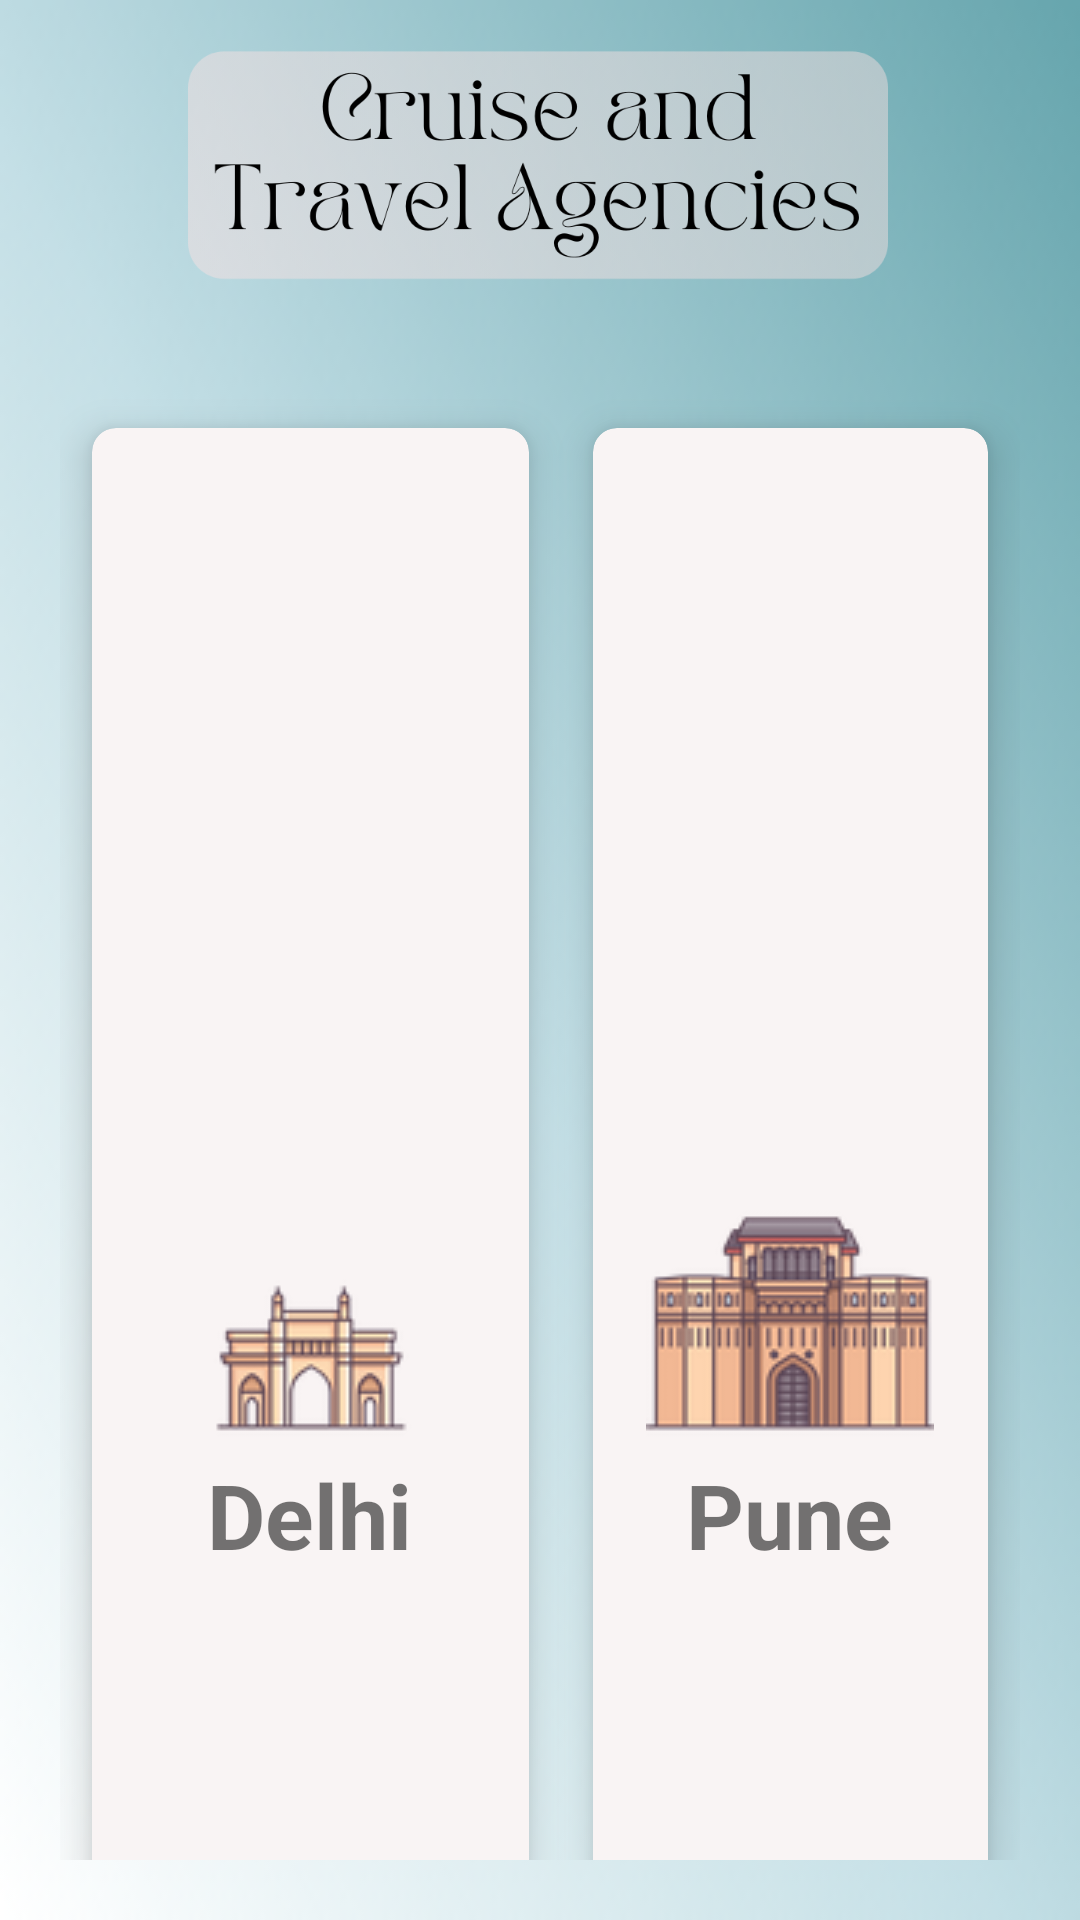

Produce the Android XML layout that renders to this screen, including the resource entries it uses.
<!-- AndroidManifest.xml: application theme Theme.SethAlkins -->
<!-- res/layout/activity_main.xml -->
<?xml version="1.0" encoding="utf-8"?>
<RelativeLayout xmlns:android="http://schemas.android.com/apk/res/android"
    xmlns:app="http://schemas.android.com/apk/res-auto"
    xmlns:tools="http://schemas.android.com/tools"
    android:layout_width="match_parent"
    android:layout_height="match_parent"
    android:background="@drawable/angryimg"
    tools:context=".MainActivity">


    <ImageView
        android:id="@+id/title_view"
        android:layout_width="wrap_content"
        android:layout_height="81dp"
        android:layout_centerHorizontal="true"
android:layout_marginTop="15dp"
        android:layout_marginBottom="12dp"
        android:src="@drawable/na" />

    <GridLayout
        android:layout_width="match_parent"
        android:layout_height="match_parent"
        android:layout_below="@id/title_view"
        android:layout_margin="20dp"

        android:columnCount="2"
        android:rowCount="3">


        <androidx.cardview.widget.CardView
            android:layout_width="wrap_content"
            android:layout_height="wrap_content"
            android:layout_row="0"
            android:layout_rowWeight="1"
            android:layout_column="0"
            android:id="@+id/card1"
            android:layout_columnWeight="1"
            android:layout_gravity="fill"
app:cardBackgroundColor="#f9f4f4"
            app:cardCornerRadius="8dp"
            app:cardElevation="8dp"
            app:cardUseCompatPadding="true">


            <LinearLayout
                android:layout_width="wrap_content"
                android:layout_height="wrap_content"
                android:layout_gravity="center_vertical|center_horizontal"
                android:gravity="center"
                android:orientation="vertical">

                <ImageView
                    android:layout_width="wrap_content"
                    android:layout_height="wrap_content"
                    android:src="@drawable/delhi"
                    />

                <TextView
                    android:layout_width="wrap_content"
                    android:layout_height="wrap_content"
                    android:text="Delhi"
                    android:textAlignment="center"
                    android:textSize="30dp"
                    android:textStyle="bold" />
            </LinearLayout>
        </androidx.cardview.widget.CardView>

        <androidx.cardview.widget.CardView
            android:layout_width="wrap_content"
            android:layout_height="wrap_content"
            android:layout_row="0"
            android:layout_rowWeight="1"
            android:layout_column="1"
            android:layout_columnWeight="1"
            android:id="@+id/card2"
            android:layout_gravity="fill"
            app:cardBackgroundColor="#f9f4f4"
            app:cardCornerRadius="8dp"
            app:cardElevation="8dp"
            app:cardUseCompatPadding="true">

            <LinearLayout
                android:layout_width="wrap_content"
                android:layout_height="wrap_content"

                android:layout_gravity="center_vertical|center_horizontal"
                android:gravity="center"
                android:orientation="vertical">

                <ImageView
                    android:layout_width="wrap_content"
                    android:layout_height="wrap_content"
                    android:src="@drawable/pun"
                    />

                <TextView
                    android:layout_width="wrap_content"
                    android:layout_height="wrap_content"
                    android:text="Pune"
                    android:textAlignment="center"
                    android:textSize="30dp"
                    android:textStyle="bold" />
            </LinearLayout>
        </androidx.cardview.widget.CardView>

        <androidx.cardview.widget.CardView
            android:layout_width="wrap_content"
            android:layout_height="wrap_content"
            android:layout_row="1"
            android:layout_rowWeight="1"
            android:layout_column="0"
            android:layout_columnWeight="1"
            android:id="@+id/card3"
            android:layout_gravity="fill"
            app:cardCornerRadius="8dp"
            app:cardBackgroundColor="#f9f4f4"
            app:cardElevation="8dp"
            app:cardUseCompatPadding="true">

            <LinearLayout
                android:layout_width="wrap_content"
                android:layout_height="wrap_content"
                android:layout_gravity="center_vertical|center_horizontal"
                android:gravity="center"
                android:orientation="vertical">

                <ImageView
                    android:layout_width="wrap_content"
                    android:layout_height="wrap_content"
                    android:src="@drawable/jaipur" />

                <TextView
                    android:layout_width="wrap_content"
                    android:layout_height="wrap_content"
                    android:text="Jaipur"
                    android:textAlignment="center"
                    android:textSize="30dp"
                    android:textStyle="bold" />
            </LinearLayout>
        </androidx.cardview.widget.CardView>

        <androidx.cardview.widget.CardView
            android:layout_width="wrap_content"
            android:layout_height="wrap_content"
            android:layout_row="1"
            android:layout_rowWeight="1"
            android:layout_column="1"
            android:layout_columnWeight="1"
            android:id="@+id/card4"
            app:cardBackgroundColor="#f9f4f4"
            android:layout_gravity="fill"
            app:cardCornerRadius="8dp"
            app:cardElevation="8dp"
            app:cardUseCompatPadding="true">

            <LinearLayout
                android:layout_width="wrap_content"
                android:layout_height="wrap_content"
                android:layout_gravity="center_vertical|center_horizontal"
                android:gravity="center"
                android:orientation="vertical">

                <ImageView
                    android:layout_width="wrap_content"
                    android:layout_height="wrap_content"
                    android:src="@drawable/guj" />

                <TextView
                    android:layout_width="wrap_content"
                    android:layout_height="wrap_content"
                    android:text="Gujrat"
                    android:textAlignment="center"
                    android:textSize="30dp"
                    android:textStyle="bold" />
            </LinearLayout>
        </androidx.cardview.widget.CardView>


        <androidx.cardview.widget.CardView
            android:layout_width="wrap_content"
            android:layout_height="wrap_content"
            android:layout_row="2"
            android:layout_rowWeight="1"
            app:cardBackgroundColor="#f9f4f4"
            android:layout_column="0"
            android:layout_columnWeight="1"
            android:layout_gravity="fill"
            android:id="@+id/card5"
            app:cardCornerRadius="8dp"
            app:cardElevation="8dp"
            app:cardUseCompatPadding="true">

            <LinearLayout
                android:layout_width="wrap_content"
                android:layout_height="wrap_content"
                android:layout_gravity="center_vertical|center_horizontal"
                android:gravity="center"
                android:orientation="vertical">

                <ImageView
                    android:layout_width="wrap_content"
                    android:layout_height="wrap_content"
                    android:src="@drawable/chen" />

                <TextView
                    android:layout_width="wrap_content"
                    android:layout_height="wrap_content"
                    android:text="Chennai"
                    android:textAlignment="center"
                    android:textSize="30dp"
                    android:textStyle="bold" />
            </LinearLayout>
        </androidx.cardview.widget.CardView>

        <androidx.cardview.widget.CardView
            android:layout_width="wrap_content"
            android:layout_height="wrap_content"
            app:cardBackgroundColor="#f9f4f4"
            android:layout_row="2"
            android:layout_rowWeight="1"
            android:layout_column="1"
            android:layout_columnWeight="1"
            android:layout_gravity="fill"
            android:id="@+id/card6"
            app:cardCornerRadius="8dp"
            app:cardElevation="8dp"
            app:cardUseCompatPadding="true">

            <LinearLayout
                android:layout_width="wrap_content"
                android:layout_height="wrap_content"
                android:layout_gravity="center_vertical|center_horizontal"
                android:gravity="center"
                android:orientation="vertical">

                <ImageView
                    android:layout_width="wrap_content"
                    android:layout_height="wrap_content"
                    android:src="@drawable/agra" />
                <TextView
                    android:layout_width="wrap_content"
                    android:layout_height="wrap_content"
                    android:text="Agra"
                    android:textAlignment="center"
                    android:textSize="30dp"
                    android:textStyle="bold" />
            </LinearLayout>
        </androidx.cardview.widget.CardView>
    </GridLayout>


</RelativeLayout>
<!-- resources referenced by this layout -->
<resources>
  <!-- drawable agra: png bitmap (drawable, 8509 bytes) -->
  <!-- drawable angryimg: png bitmap (drawable, 29227 bytes) -->
  <!-- drawable delhi: png bitmap (drawable, 5918 bytes) -->
  <!-- drawable guj: png bitmap (drawable, 10666 bytes) -->
  <!-- drawable jaipur: png bitmap (drawable, 9691 bytes) -->
  <!-- drawable na: png bitmap (drawable, 58908 bytes) -->
  <!-- drawable pun: png bitmap (drawable, 10576 bytes) -->
  <style name="Theme.SethAlkins" parent="Theme.MaterialComponents.DayNight.NoActionBar">
          
          <item name="colorPrimary">@color/black</item>
          <item name="colorPrimaryVariant">@color/black</item>
          <item name="colorOnPrimary">@color/white</item>
          
          <item name="colorSecondary">@color/teal_200</item>
          <item name="colorSecondaryVariant">@color/teal_700</item>
          <item name="colorOnSecondary">@color/black</item>
          
          <item name="android:statusBarColor" tools:targetApi="l">?attr/colorPrimaryVariant</item>
          
      </style>
  <!-- not gathered from this repository: default colours our renderer supplied (Android Studio template values) -->
  <color name="teal_200">#FF03DAC5</color>
  <color name="teal_700">#FF018786</color>
  <color name="black">#FF000000</color>
  <color name="white">#FFFFFFFF</color>
</resources>
